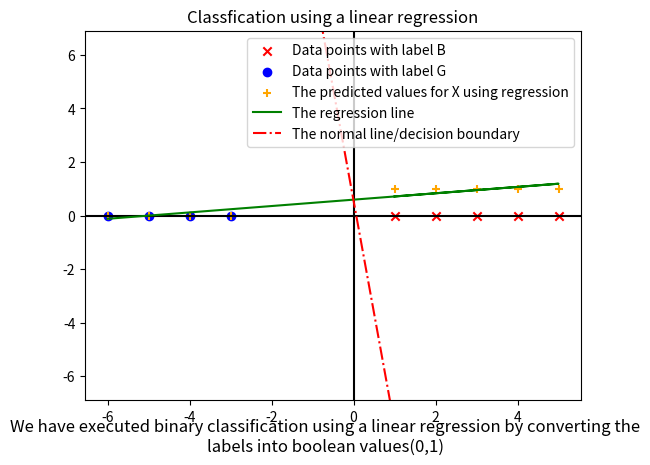

Here is the Python script that generated this plot:
import numpy as np
import matplotlib.pyplot as plt

def I(x:chr)->int:
    #return 0 if x is 'G' else, returns 1
    return 0 if x=='G' else 1

def coeff(X:list[int], Y:list[int])->list[list[float]]:
    Xtrans=[X**0, X]#This array will contain the values of the X^t array
    #The shape of Xtrans is (2, 1), so we do a transpose operation to change its shape to (1,2)
    Xtrans=np.array(Xtrans)
    Xnew=np.transpose(Xtrans)
    #This equation is computed below beta=(X^t * X)^-1 * X^t * Y
    #We compute X^t * X
    XtX=np.matmul(Xtrans, Xnew)
    #we compute X^t * Y
    XtY=np.matmul(Xtrans, Y)
    #We compute (X^t * X)^-1
    Xinv=np.linalg.inv(XtX)
    #We compute beta=(X^t * X)^-1 * X^t * Y
    beta=np.matmul(Xinv, XtY)
    return beta 

def δ(x:float, threshold:float)->chr:
    #returns 'B' if x>0.55 else 'G'
    return 'B' if x>threshold else 'G'

def plotNormal(X:list[float], Y:list[float]):
    Y=list(Y)
    #The base point from the plot is taken
    p1=[X[Y.index(min(Y))], min(Y)]
    #The max point from the plot is taken
    p2=[X[Y.index(max(Y))], max(Y)]
    #caclulating the slope of the line
    slope=(p2[1]-p1[1])/(p2[0]-p1[0])
    #The slope of the normal line is (-1/slope)
    normSlop=float(-1/slope)
    #calculating intercept of normal line using y=(-1/slope)x +c
    c=np.mean(Y)
    #generates an numpy array with the minimum point and the max point
    xSeries=np.array([min(p1[0], p2[0]), max(p1[0], p2[0])])
    #calculating the y values of the normal line y_normal=(-1/slope)*X+c
    ySeries=(normSlop*xSeries)+c
    return xSeries, ySeries

def meanCountError(Y:list[int], Y_pred:list[int])->int:
    c=0
    for i in range(len(Y)):
        if(Y[i]!=Y_pred[i]):
            c+=1
    return c

def threshVsError(X:list[float], Y:list[int], beta:list[float]):
    thresholds=np.arange(X.min(), X.max(), 0.5)
    β0,β1=beta[0], beta[1]
    eps=[]
    for i in range(len(thresholds)):
        Y_pred=[I(δ(β0+β1*X[j], thresholds[i])) for j in range(len(X))]
        eps.append(meanCountError(Y, Y_pred))
    plt.title("Threshold vs Mean Count Error plot")
    plt.plot(thresholds, eps, label="Relationship between threshold and mean count error")
    plt.xlabel("Threshold")
    plt.ylabel("Mean Count Error")
    plt.figtext(0.5, 0.01, "This plot shows the relationships between threshold and the mean count error for each threshold", wrap=True, horizontalalignment='center', fontsize=12)
    plt.legend()
    plt.show()
    plt.close()

def main():
    #The array with all data points are given
    X=np.array([1,2,3,4,5,-3,-4,-5,-6])
    #The array with the corresponding values for each corresponding data point is given
    Y=np.array(['B','B','B','B','B', 'G','G','G','G'])
    #The boolean value for each label is returned inside Y_bool
    Y_bool=[I(yi) for yi in Y]
    #The β0 and β1 values are calculated through closed form method
    β0, β1=coeff(X, Y_bool)
    #The predicted values for each data point is computed
    Y_pred=β0+β1*X
    #The threshold is set as the average of all Y values
    threshold=np.mean(Y_bool)
    #The value of each data point is converted to its corresponding label finally 
    Y_fin=[δ(yi, threshold) for yi in Y_pred]
    #The array of data pts with label "B" is used in X_label1
    X_label1=np.array([X[idx] for idx in range(len(Y)) if Y[idx]=="B"])
    #The array of data pts with label "G" is used in X_label2
    X_label2=np.array([X[idx] for idx in range(len(Y)) if Y[idx]=="G"])
    #The xSeries and ySeries value is returned for the decision boundary
    xSeries, y_Series=plotNormal(X, Y_pred)
    threshVsError(X, Y_bool, [β0, β1])
    print(f"The values after applying a regressor on the labels and given points are : {list(Y_pred)}")
    print(f"The values after finding the labels using the Discriminator function for the regressor values are : {Y_fin}")
    plt.title("Classfication using a linear regression")
    plt.axhline(y=0, c="k")
    plt.axvline(x=0, c="k")
    plt.scatter(X_label1, np.zeros(shape=X_label1.shape), marker="x", c="r", label="Data points with label B")
    plt.scatter(X_label2, np.zeros(shape=X_label2.shape), marker="o", c="b", label="Data points with label G")
    plt.scatter(X, Y_bool, marker="+", c="orange", label="The predicted values for X using regression")
    plt.figtext(0.5, 0.01, "We have executed binary classification using a linear regression by converting the labels into boolean values(0,1)", wrap=True, horizontalalignment='center', fontsize=12)
    plt.plot(X, Y_pred, c="g", label="The regression line")
    plt.plot(xSeries, y_Series, c="r", label="The normal line/decision boundary", ls="dashdot")
    plt.ylim(-6.9,6.9)
    plt.legend()
    plt.show()

if __name__=="__main__":
    main()